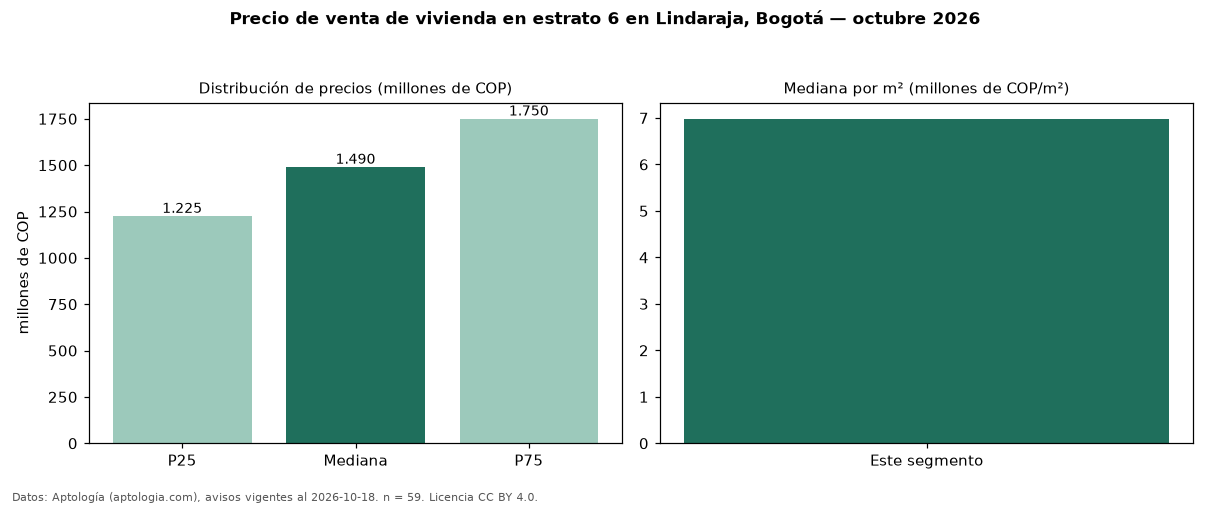

The data file committed next to this chart (first rows):
seccion, metrica, valor, moneda, n
precio, p25, 1225000000, COP, 59
precio, mediana, 1490000000, COP, 59
precio, p75, 1750000000, COP, 59
precio, minimo, 850000000, COP, 59
precio, maximo, 7000000000, COP, 59
m2, mediana_precio_m2, 6982544, COP, 57
m2, area_mediana_m2, 200.0, m2, 57
admin, mediana_admin_mes, 1500000, COP, 50
banos, mediana_banos, 4.0, , 
parqueadero, pct_con_parqueadero, 100.0, %, 59
estrato, estrato_mas_frecuente, 6, , 59
habitaciones, 3+, 1490000000, COP, 59
fuente, fecha_datos, 2026-10-18, , 
fuente, atribucion, https://www.aptologia.com/venta/bogota/l…, , 
fuente, licencia, CC BY 4.0, , 
